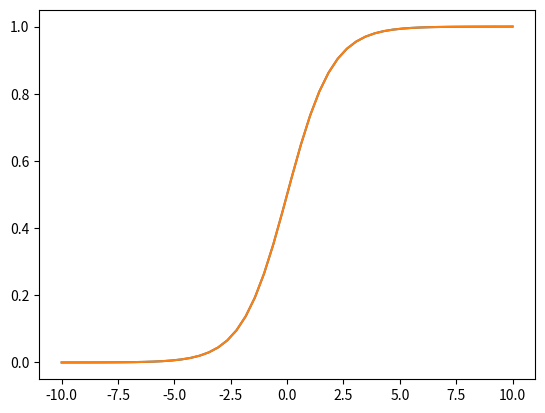

Reproduce this figure in Python.
import matplotlib.pyplot as plt
import numpy as np

def _poly_newton_coefficient(x, y):
    """
    x: list or np array contanining x data points
    y: list or np array contanining y data points
    """
    m = len(x)
    x = np.copy(x)
    a = np.copy(y)
    for k in range(1, m):
        a[k:m] = (a[k:m] - a[k - 1])/(x[k:m] - x[k - 1])
    return a
def newton_polynomial(x_data, y_data, x):
    """
    x_data: data points at x
    y_data: data points at y
    x: evaluation point(s)
    """
    a = _poly_newton_coefficient(x_data, y_data)
    n = len(x_data) - 1  # Degree of polynomial
    p = a[n]
    for k in range(1, n + 1):
        p = a[n - k] + (x - x_data[n - k])*p
    return p

def f1(x):
    return 1/(1+np.exp(-x))

n = 50

x = np.linspace(-10, 10, n) # X от -5 до 5
y = []
for i in range(n):
    y.append(f1(x[i]))

y1 = []
for i in range(n):
    y1.append(newton_polynomial(x,y,x[i]))
    print("{:8.10f} {:8.10f}".format(y[i], y1[i]))




fig, ax = plt.subplots()

ax.plot(x, y)
ax.plot(x, y1)

plt.show()

